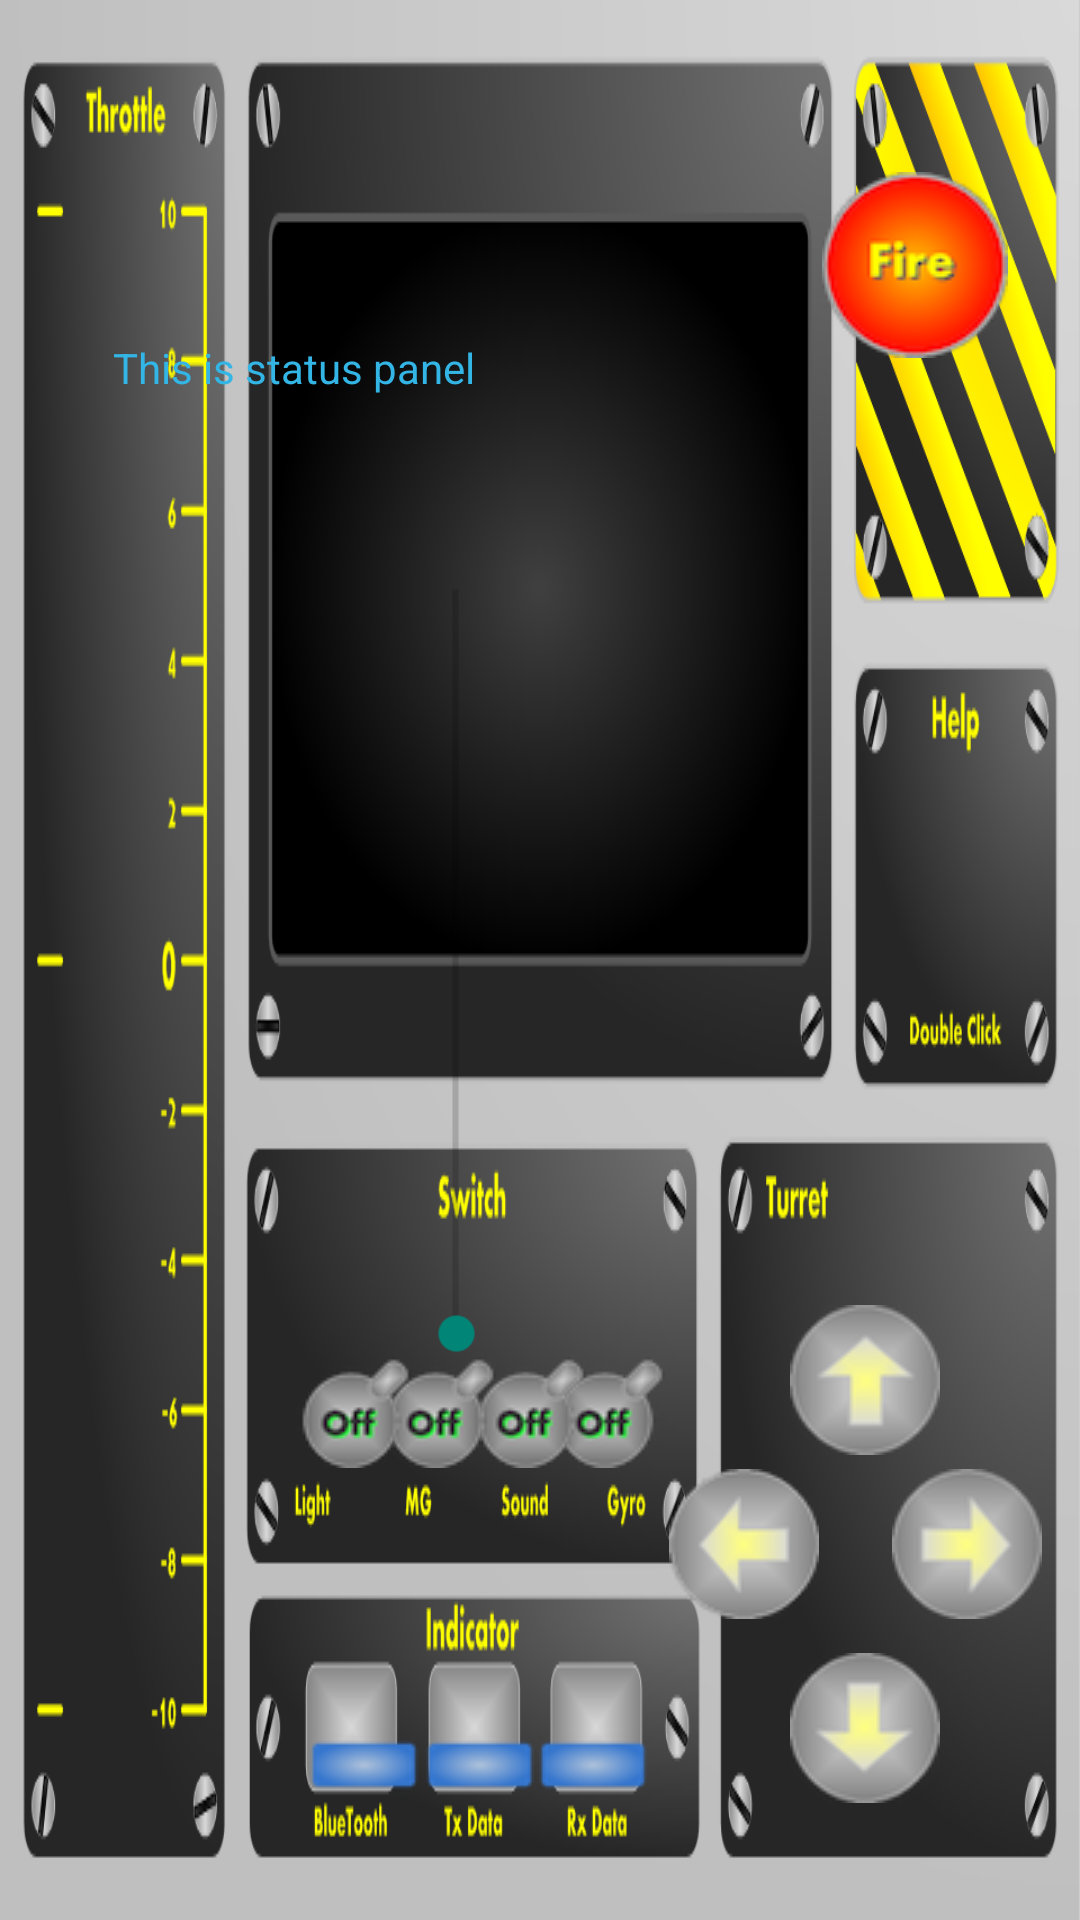

Reconstruct the res/layout file that produces this screen, plus the resources it refers to.
<!-- AndroidManifest.xml: application theme AppTheme.NoActionBar -->
<!-- res/layout/activity_main.xml -->
<?xml version="1.0" encoding="utf-8"?>
<android.support.constraint.ConstraintLayout xmlns:android="http://schemas.android.com/apk/res/android"
    xmlns:app="http://schemas.android.com/apk/res-auto"
    xmlns:tools="http://schemas.android.com/tools"
    android:layout_width="match_parent"
    android:layout_height="match_parent"
    android:background="@drawable/back2x"
    tools:context="com.jjstudio.jjtank.MainActivity">

    <ImageButton
        android:id="@+id/switch4"
        android:layout_width="101dp"
        android:layout_height="99dp"
        android:layout_marginBottom="8dp"
        android:layout_marginEnd="8dp"
        android:layout_marginStart="8dp"
        android:layout_marginTop="8dp"
        android:background="@null"
        app:layout_constraintBottom_toBottomOf="parent"
        app:layout_constraintEnd_toEndOf="parent"
        app:layout_constraintHorizontal_bias="0.589"
        app:layout_constraintStart_toStartOf="parent"
        app:layout_constraintTop_toTopOf="parent"
        app:layout_constraintVertical_bias="0.784"
        app:srcCompat="@drawable/swithfieldoff" />

    <ImageButton
        android:id="@+id/switch3"
        android:layout_width="101dp"
        android:layout_height="99dp"
        android:layout_marginBottom="8dp"
        android:layout_marginEnd="8dp"
        android:layout_marginStart="8dp"
        android:layout_marginTop="8dp"
        android:background="@null"
        app:layout_constraintBottom_toBottomOf="parent"
        app:layout_constraintEnd_toEndOf="parent"
        app:layout_constraintHorizontal_bias="0.48"
        app:layout_constraintStart_toStartOf="parent"
        app:layout_constraintTop_toTopOf="parent"
        app:layout_constraintVertical_bias="0.784"
        app:srcCompat="@drawable/swithfieldoff" />

    <ImageButton
        android:id="@+id/switch2"
        android:layout_width="101dp"
        android:layout_height="99dp"
        android:layout_marginBottom="8dp"
        android:layout_marginEnd="8dp"
        android:layout_marginStart="8dp"
        android:layout_marginTop="8dp"
        android:background="@null"
        app:layout_constraintBottom_toBottomOf="parent"
        app:layout_constraintEnd_toEndOf="parent"
        app:layout_constraintHorizontal_bias="0.357"
        app:layout_constraintStart_toStartOf="parent"
        app:layout_constraintTop_toTopOf="parent"
        app:layout_constraintVertical_bias="0.784"
        app:srcCompat="@drawable/swithfieldoff" />

    <ImageButton
        android:id="@+id/bluetoothIndicator3"
        android:layout_width="wrap_content"
        android:layout_height="wrap_content"
        android:layout_marginBottom="8dp"
        android:layout_marginEnd="8dp"
        android:layout_marginStart="8dp"
        android:layout_marginTop="8dp"
        android:background="@null"
        android:contentDescription="@string/bluetooth_indicator_name"
        app:layout_constraintBottom_toBottomOf="parent"
        app:layout_constraintEnd_toEndOf="parent"
        app:layout_constraintHorizontal_bias="0.557"
        app:layout_constraintStart_toStartOf="parent"
        app:layout_constraintTop_toTopOf="parent"
        app:layout_constraintVertical_bias="0.947"
        app:srcCompat="@drawable/indilightonblue" />

    <ImageButton
        android:id="@+id/bluetoothIndicator4"
        android:layout_width="wrap_content"
        android:layout_height="wrap_content"
        android:layout_marginBottom="8dp"
        android:layout_marginEnd="8dp"
        android:layout_marginStart="8dp"
        android:layout_marginTop="8dp"
        android:background="@null"
        android:contentDescription="@string/bluetooth_indicator_name"
        app:layout_constraintBottom_toBottomOf="parent"
        app:layout_constraintEnd_toEndOf="parent"
        app:layout_constraintHorizontal_bias="0.435"
        app:layout_constraintStart_toStartOf="parent"
        app:layout_constraintTop_toTopOf="parent"
        app:layout_constraintVertical_bias="0.947"
        app:srcCompat="@drawable/indilightonblue" />

    <ImageButton
        android:id="@+id/fireButton"
        android:layout_width="wrap_content"
        android:layout_height="wrap_content"
        android:layout_marginBottom="8dp"
        android:layout_marginEnd="8dp"
        android:layout_marginStart="8dp"
        android:layout_marginTop="8dp"
        android:background="@null"
        android:contentDescription="@string/fire_button_name"
        app:layout_constraintBottom_toBottomOf="parent"
        app:layout_constraintEnd_toEndOf="parent"
        app:layout_constraintHorizontal_bias="0.943"
        app:layout_constraintStart_toStartOf="parent"
        app:layout_constraintTop_toTopOf="parent"
        app:layout_constraintVertical_bias="0.088"
        app:srcCompat="@drawable/fire_v" />

    <ImageButton
        android:id="@+id/turretUpButton"
        android:layout_width="wrap_content"
        android:layout_height="wrap_content"
        android:layout_marginBottom="8dp"
        android:layout_marginEnd="8dp"
        android:layout_marginStart="8dp"
        android:layout_marginTop="8dp"
        android:background="@null"
        android:contentDescription="@string/turret_up_button_name"
        app:layout_constraintBottom_toBottomOf="parent"
        app:layout_constraintEnd_toEndOf="parent"
        app:layout_constraintHorizontal_bias="0.868"
        app:layout_constraintStart_toStartOf="parent"
        app:layout_constraintTop_toTopOf="parent"
        app:layout_constraintVertical_bias="0.744"
        app:srcCompat="@drawable/uparr" />

    <ImageButton
        android:id="@+id/turrentLeftButton"
        android:layout_width="wrap_content"
        android:layout_height="wrap_content"
        android:layout_marginBottom="8dp"
        android:layout_marginEnd="8dp"
        android:layout_marginStart="8dp"
        android:layout_marginTop="8dp"
        android:background="@null"
        android:contentDescription="@string/turret_left_button_name"
        app:layout_constraintBottom_toBottomOf="parent"
        app:layout_constraintEnd_toEndOf="@+id/turrentRightButton"
        app:layout_constraintHorizontal_bias="0.764"
        app:layout_constraintStart_toStartOf="parent"
        app:layout_constraintTop_toTopOf="parent"
        app:layout_constraintVertical_bias="0.839"
        app:srcCompat="@drawable/leftarr" />

    <ImageButton
        android:id="@+id/turrentDownButton"
        android:layout_width="wrap_content"
        android:layout_height="wrap_content"
        android:layout_marginBottom="8dp"
        android:layout_marginEnd="8dp"
        android:layout_marginStart="8dp"
        android:layout_marginTop="8dp"
        android:background="@null"
        android:contentDescription="@string/turret_down_button_name"
        app:layout_constraintBottom_toBottomOf="parent"
        app:layout_constraintEnd_toEndOf="parent"
        app:layout_constraintHorizontal_bias="0.868"
        app:layout_constraintStart_toStartOf="parent"
        app:layout_constraintTop_toBottomOf="@+id/turretUpButton"
        app:layout_constraintVertical_bias="0.652"
        app:srcCompat="@drawable/downarr" />

    <ImageButton
        android:id="@+id/turrentRightButton"
        android:layout_width="wrap_content"
        android:layout_height="wrap_content"
        android:layout_marginBottom="8dp"
        android:layout_marginEnd="8dp"
        android:layout_marginStart="8dp"
        android:layout_marginTop="8dp"
        android:background="@null"
        android:contentDescription="@string/turret_right_button_name"
        app:layout_constraintBottom_toBottomOf="parent"
        app:layout_constraintEnd_toEndOf="parent"
        app:layout_constraintHorizontal_bias="0.984"
        app:layout_constraintStart_toStartOf="parent"
        app:layout_constraintTop_toTopOf="parent"
        app:layout_constraintVertical_bias="0.839"
        app:srcCompat="@drawable/rightarr" />

    <ImageButton
        android:id="@+id/bluetoothIndicator"
        android:layout_width="wrap_content"
        android:layout_height="wrap_content"
        android:layout_marginBottom="8dp"
        android:layout_marginEnd="8dp"
        android:layout_marginStart="8dp"
        android:layout_marginTop="8dp"
        android:background="@null"
        android:contentDescription="@string/bluetooth_indicator_name"
        app:layout_constraintBottom_toBottomOf="parent"
        app:layout_constraintEnd_toEndOf="parent"
        app:layout_constraintHorizontal_bias="0.309"
        app:layout_constraintStart_toStartOf="parent"
        app:layout_constraintTop_toTopOf="parent"
        app:layout_constraintVertical_bias="0.947"
        app:srcCompat="@drawable/indilightonblue" />

    <TextView
        android:id="@+id/statusTextView"
        android:layout_width="285dp"
        android:layout_height="62dp"
        android:layout_marginBottom="8dp"
        android:layout_marginEnd="8dp"
        android:layout_marginStart="8dp"
        android:layout_marginTop="8dp"
        android:text="This is status panel"
        android:textColor="@android:color/holo_blue_light"
        app:layout_constraintBottom_toBottomOf="parent"
        app:layout_constraintEnd_toEndOf="parent"
        app:layout_constraintStart_toStartOf="parent"
        app:layout_constraintTop_toTopOf="parent"
        app:layout_constraintVertical_bias="0.187" />

    <ImageButton
        android:id="@+id/switch1"
        android:layout_width="101dp"
        android:layout_height="99dp"
        android:layout_marginBottom="8dp"
        android:layout_marginEnd="8dp"
        android:layout_marginStart="8dp"
        android:layout_marginTop="8dp"
        android:background="@null"
        app:layout_constraintBottom_toBottomOf="parent"
        app:layout_constraintEnd_toEndOf="parent"
        app:layout_constraintHorizontal_bias="0.24"
        app:layout_constraintStart_toStartOf="parent"
        app:layout_constraintTop_toTopOf="parent"
        app:layout_constraintVertical_bias="0.784"
        app:srcCompat="@drawable/swithfieldoff" />

    <SeekBar
        android:id="@+id/throttleBar"
        android:layout_width="280dp"
        android:layout_height="13dp"
        android:layout_marginBottom="8dp"
        android:layout_marginEnd="8dp"
        android:layout_marginStart="8dp"
        android:layout_marginTop="8dp"
        android:rotation="270"
        app:layout_constraintBottom_toBottomOf="parent"
        app:layout_constraintEnd_toEndOf="parent"
        app:layout_constraintHorizontal_bias="0.062"
        app:layout_constraintStart_toStartOf="parent"
        app:layout_constraintTop_toTopOf="parent"
        app:layout_constraintVertical_bias="0.501" />
</android.support.constraint.ConstraintLayout>
<!-- resources referenced by this layout -->
<resources>
  <!-- drawable back2x: png bitmap (drawable, 142810 bytes) -->
  <!-- drawable downarr: png bitmap (drawable, 6218 bytes) -->
  <!-- drawable fire_v: png bitmap (drawable, 8262 bytes) -->
  <!-- drawable indilightonblue: png bitmap (drawable, 3793 bytes) -->
  <!-- drawable leftarr: png bitmap (drawable, 5946 bytes) -->
  <!-- drawable rightarr: png bitmap (drawable, 6125 bytes) -->
  <!-- drawable swithfieldoff: png bitmap (drawable, 3958 bytes) -->
  <!-- drawable uparr: png bitmap (drawable, 6176 bytes) -->
  <string name="bluetooth_indicator_name">Bluetooth</string>
  <string name="fire_button_name">Fire</string>
  <string name="turret_down_button_name">Down</string>
  <string name="turret_left_button_name">Left</string>
  <string name="turret_right_button_name">Right</string>
  <string name="turret_up_button_name">Up</string>
  <style name="AppTheme.NoActionBar" parent="Theme.AppCompat.Light.DarkActionBar">
          <item name="windowActionBar">false</item>
          <item name="windowNoTitle">true</item>
          <item name="android:windowFullscreen">true</item>
          <item name="android:textViewStyle">@style/MyTextViewStyle</item>
      </style>
  <style name="MyTextViewStyle" parent="android:Widget.TextView">
          
          <item name="android:textColor">@color/colorPrimary</item>
      </style>
  <!-- not gathered from this repository: default colours our renderer supplied (Android Studio template values) -->
  <color name="colorPrimary">#FF6200EE</color>
</resources>
